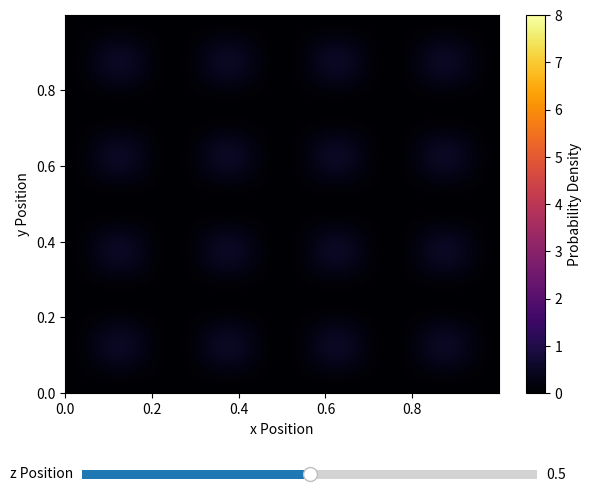

Write the Python code that produced this figure.
import matplotlib.pyplot as plt
import matplotlib as mpl
from matplotlib import cm
from matplotlib.widgets import Slider
import numpy as np
import sympy as sp 

def plot_3d_prob_density(l_x_val, l_y_val, l_z_val, n_x_val, n_y_val, n_z_val):

    fig, ax = plt.subplots(figsize=(7,6))
    plt.subplots_adjust(bottom=0.25)
    x_vals = np.arange(0, l_x_val, 0.001)
    y_vals = np.arange(0, l_y_val, 0.001)
    x_vals, y_vals = np.meshgrid(x_vals, y_vals)
    l_x, l_y, l_z, n_x, n_y, n_z, x, y, z = sp.symbols("l_x, l_y, l_z, n_x, n_y, n_z, x, y, z")
    equation = sp.sympify(sp.sqrt(8 / (l_x * l_y * l_z)) * sp.sin((sp.pi * n_x * x) / l_x) * sp.sin((sp.pi * n_y * y) / l_y) * sp.sin((sp.pi * n_z * z) / l_z))
    z_initial = 0.23
    prob_density = sp.lambdify([l_x, l_y, l_z, n_x, n_y, n_z, x, y, z], equation ** 2, "numpy")

    def calculate(z_value):
        return prob_density(l_x_val, l_y_val, l_z_val, n_x_val, n_y_val, n_z_val, x_vals, y_vals, z_value)

    pd_values = calculate(z_initial)
    mesh = ax.pcolormesh(x_vals, y_vals, pd_values, cmap="inferno", vmin=0, vmax=(8/(l_x_val * l_y_val * l_z_val)), shading="auto")
    colourbar = fig.colorbar(mesh, ax=ax, label="Probability Density")
    ax.set_xlabel("x Position")
    ax.set_ylabel("y Position")

    ax_slider = plt.axes([0.15, 0.1, 0.65, 0.03])
    z_slider = Slider(ax=ax_slider, label="z Position", valmin=0, valmax=l_z_val, valstep=0.01)

    def update(val):
        z_current = z_slider.val
        mesh.set_array(calculate(z_current).flatten())
        fig.canvas.draw_idle()

    z_slider.on_changed(update)
    plt.show()

def plot_3d_wave_function():
    pass

if __name__ == "__main__":
    plot_3d_prob_density(1,1,1,4,4,4)
